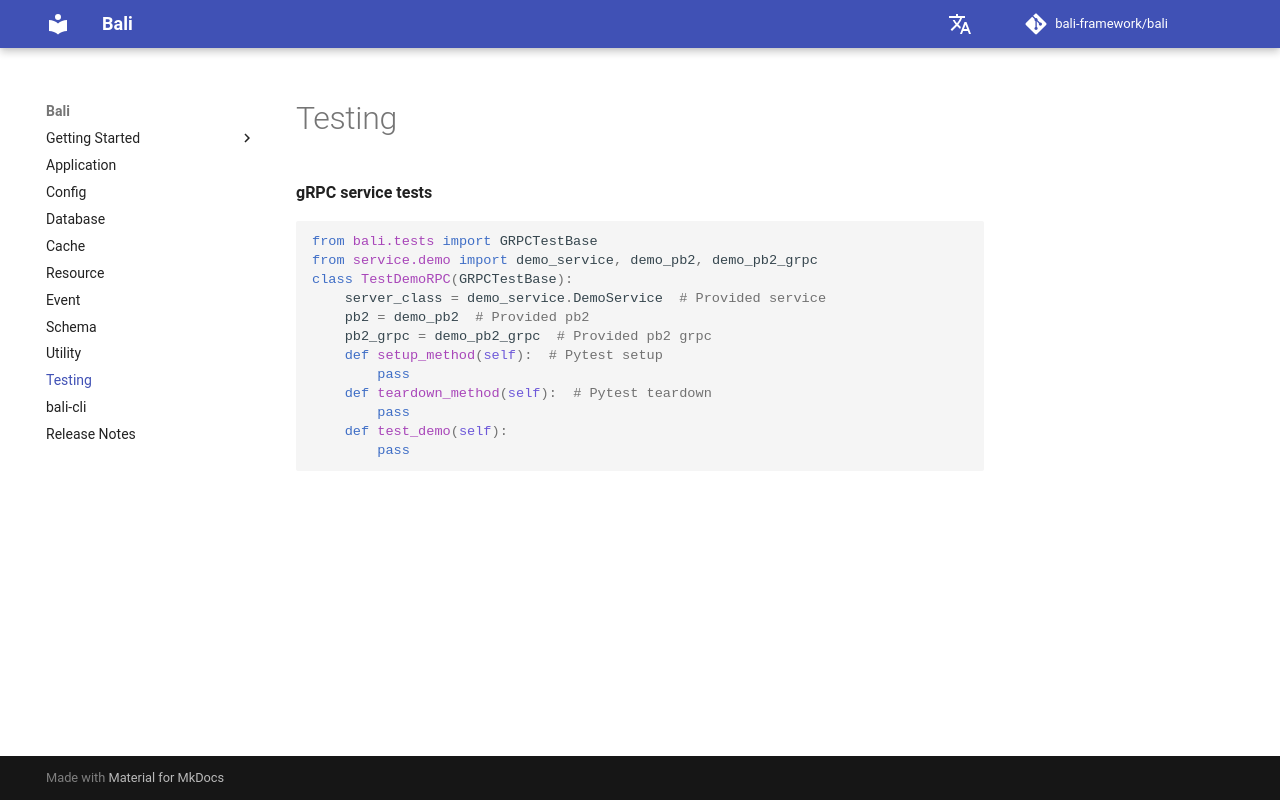

repository: bali-framework/bali · page: testing/index.html · generator: mkdocs

# Testing

**gRPC service tests**

```python
from bali.tests import GRPCTestBase
from service.demo import demo_service, demo_pb2, demo_pb2_grpc
class TestDemoRPC(GRPCTestBase):
    server_class = demo_service.DemoService  # Provided service 
    pb2 = demo_pb2  # Provided pb2
    pb2_grpc = demo_pb2_grpc  # Provided pb2 grpc
    def setup_method(self):  # Pytest setup 
        pass
    def teardown_method(self):  # Pytest teardown
        pass
    def test_demo(self):
        pass
```
